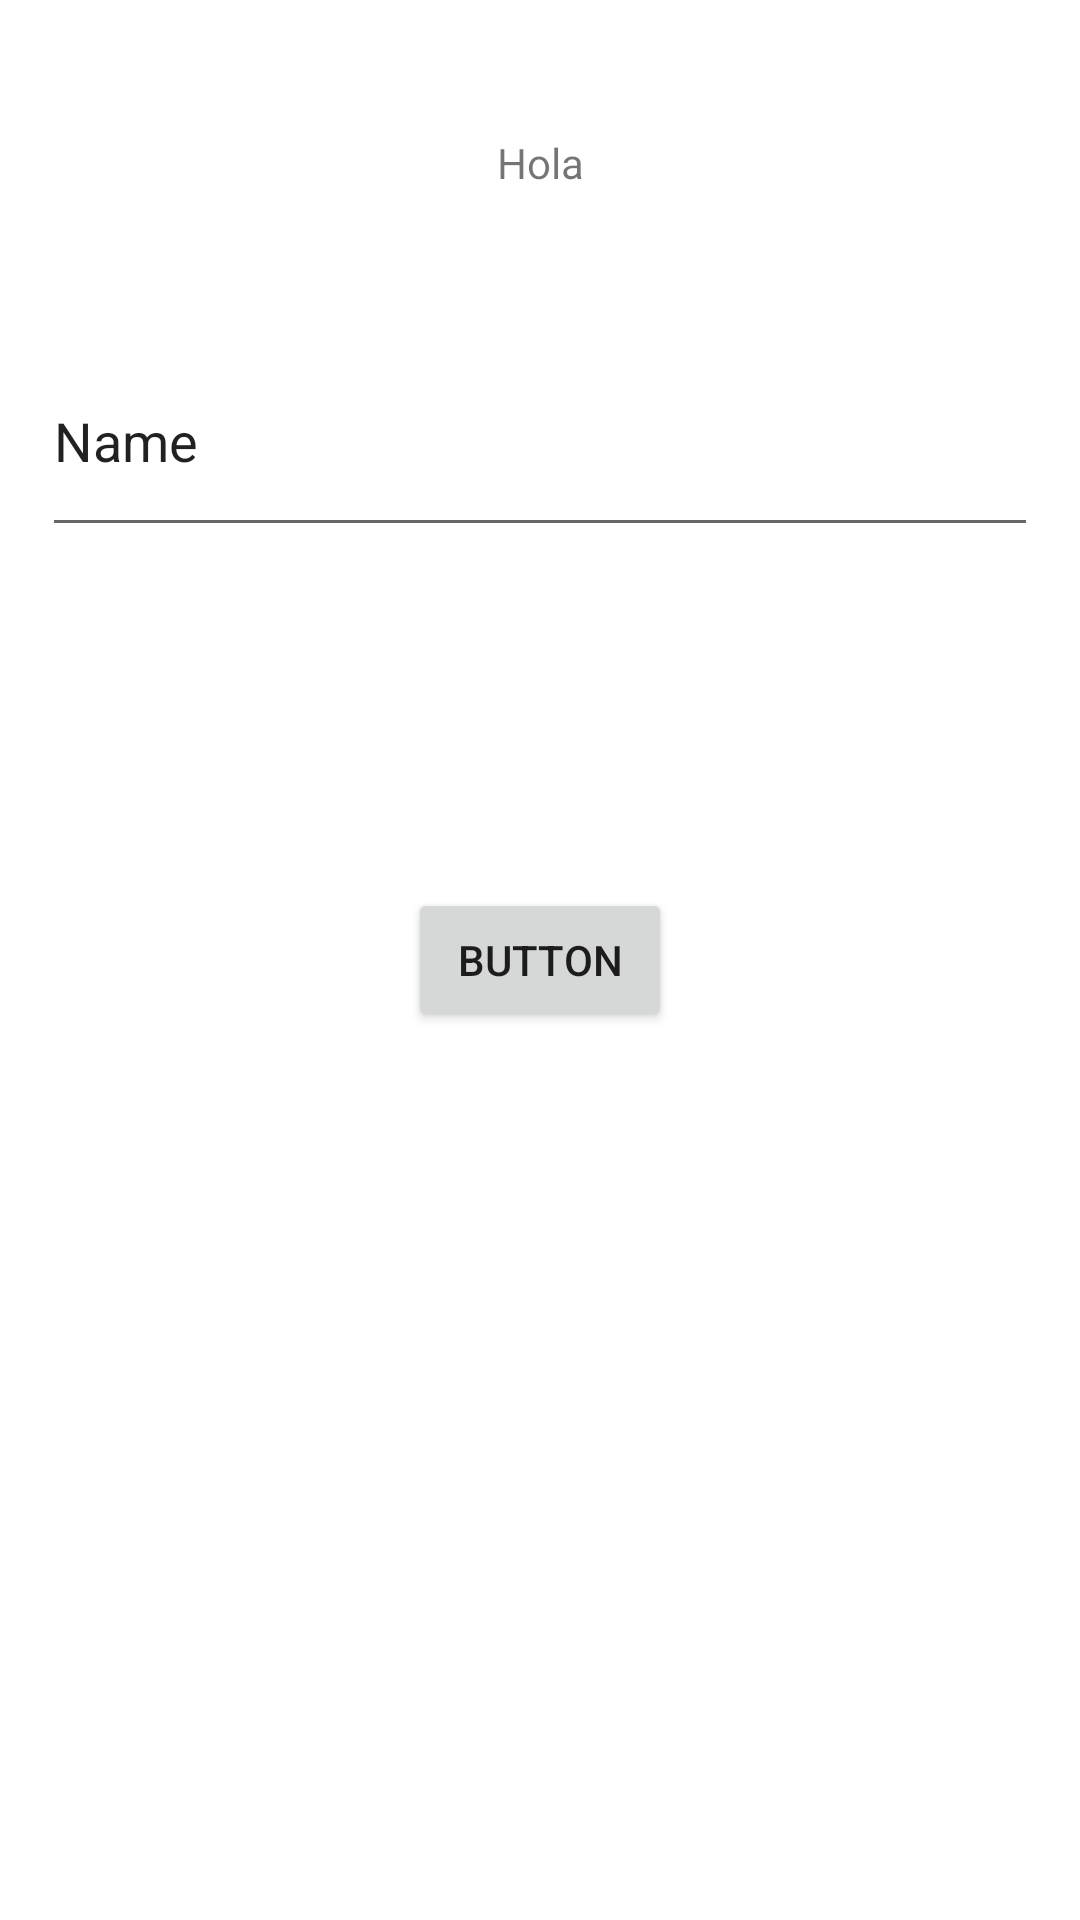

Here is an Android app screen rendered from its layout file. Give the layout XML and the strings, colors and styles it references.
<!-- AndroidManifest.xml: application theme Theme.ClassNavigation -->
<!-- res/layout/fragment_screen1.xml -->
<?xml version="1.0" encoding="utf-8"?>
<androidx.constraintlayout.widget.ConstraintLayout xmlns:android="http://schemas.android.com/apk/res/android"
    xmlns:app="http://schemas.android.com/apk/res-auto"
    xmlns:tools="http://schemas.android.com/tools"
    android:id="@+id/frameLayout"
    android:layout_width="match_parent"
    android:layout_height="match_parent"
    tools:visibility="visible">

    <TextView
        android:id="@+id/txtLabel"
        android:layout_width="wrap_content"
        android:layout_height="wrap_content"
        android:text="Hola"
        app:layout_constraintBottom_toTopOf="@+id/inputText"
        app:layout_constraintEnd_toEndOf="parent"
        app:layout_constraintStart_toStartOf="parent"
        app:layout_constraintTop_toTopOf="parent" />

    <Button
        android:id="@+id/btnNavigate"
        android:layout_width="wrap_content"
        android:layout_height="wrap_content"
        android:text="Button"
        app:layout_constraintBottom_toBottomOf="parent"
        app:layout_constraintEnd_toEndOf="parent"
        app:layout_constraintStart_toStartOf="parent"
        app:layout_constraintTop_toTopOf="parent" />

    <EditText
        android:id="@+id/inputText"
        android:layout_width="332dp"
        android:layout_height="74dp"
        android:ems="10"
        android:inputType="textPersonName"
        android:text="Name"
        app:layout_constraintBottom_toTopOf="@+id/btnNavigate"
        app:layout_constraintEnd_toEndOf="parent"
        app:layout_constraintStart_toStartOf="parent"
        app:layout_constraintTop_toTopOf="parent"
        app:layout_constraintVertical_bias="0.488" />
</androidx.constraintlayout.widget.ConstraintLayout>
<!-- resources referenced by this layout -->
<resources>
  <style name="Theme.ClassNavigation" parent="Theme.MaterialComponents.DayNight.DarkActionBar">
          
          <item name="colorPrimary">@color/purple_500</item>
          <item name="colorPrimaryVariant">@color/purple_700</item>
          <item name="colorOnPrimary">@color/white</item>
          
          <item name="colorSecondary">@color/teal_200</item>
          <item name="colorSecondaryVariant">@color/teal_700</item>
          <item name="colorOnSecondary">@color/black</item>
          
          <item name="android:statusBarColor">?attr/colorPrimaryVariant</item>
          
      </style>
  <!-- not gathered from this repository: default colours our renderer supplied (Android Studio template values) -->
  <color name="purple_500">#FF6200EE</color>
  <color name="purple_700">#FF3700B3</color>
  <color name="teal_200">#FF03DAC5</color>
  <color name="teal_700">#FF018786</color>
  <color name="black">#FF000000</color>
  <color name="white">#FFFFFFFF</color>
</resources>
